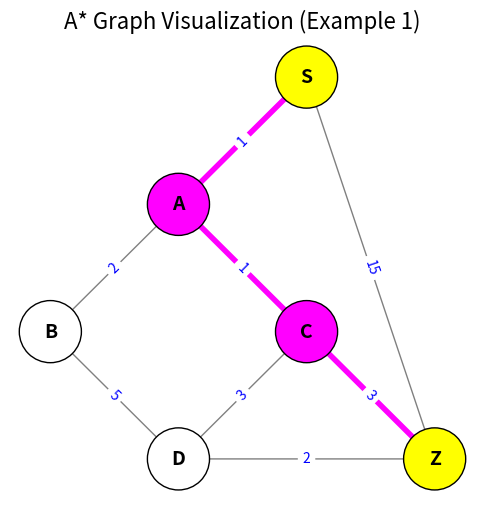

The matplotlib source for this figure:
# Graph structure - given na ito sa problem na nasa yellow paper
graph = {
    'S': {'A':1, 'Z':15},
    'A': {'B':2, 'C':1},
    'B': {'D':5},
    'C': {'D':3, 'Z':3},
    'D': {'Z':2},
    'Z': {}
}

# Heuristic values h(n) - given din ito
h = {
    'S':7,
    'A':3,
    'B':4,
    'C':1,
    'D':5,
    'Z':0
}

print("====================================")
print("EXAMPLE 1 : A* GRAPH SEARCH")
print("====================================")

# Display graph
print("\nGRAPH STRUCTURE:")
print("----------------")

for node in graph: # Loops through each node in graph
    for neighbor in graph[node]: # Loops through each neighbor or katabi niya of the current node
        print(node, "->", neighbor, "cost =", graph[node][neighbor])

print("\nHeuristic Values:")
print("----------------")

for node in h: # Loops through each node in the heuristic dictionary
    print(node, "=", h[node])

print("\nPATH COMPARISON: (f(n) = g(n) + h(n))")
print("------------------------------------")

# Pairwise comparisons based on the example in the problem
comparisons = [

    # Step 1 comparison
    (("S -> A", 1, h['A']),
     ("S -> Z", 15, h['Z'])),

    # Step 2 comparison
    (("S -> A -> B", 3, h['B']),
     ("S -> A -> C", 2, h['C'])),

    # Step 3 comparison
    (("S -> A -> C -> D", 5, h['D']),
     ("S -> A -> C -> Z", 5, h['Z']))
]

# Variables to store the best path to the goal
best_goal_path = None
best_goal_cost = float('inf')

# Loop through each comparison pair
for path1, path2 in comparisons:

    p1, g1, h1 = path1
    p2, g2, h2 = path2

    f1 = g1 + h1  # Calculate f(n) for first path
    f2 = g2 + h2  # Calculate f(n) for second path

    # Print first path
    print(p1)
    print("g(n) =", g1, "| h(n) =", h1, "| f(n) =", f1)
    print()

    # Print second path
    print(p2)
    print("g(n) =", g2, "| h(n) =", h2, "| f(n) =", f2)

    # Determine the shorter path based on f(n)
    if f1 < f2:
        short_path = p1
    else:
        short_path = p2

    print("\nShort Path:", short_path)
    print("------------------------------------")

    # Track the best path that reaches goal Z using actual cost g(n)
    for path, g in [(p1, g1), (p2, g2)]:
        if path.endswith("Z") and g < best_goal_cost:
            best_goal_cost = g
            best_goal_path = path


# Final result
print("\nSHORTEST PATH FOUND:")
if best_goal_path:
    print(best_goal_path)
    print("Total Cost =", best_goal_cost)
else:
    print("No path to Z found.")


# =====================================================
# VISUALIZATION PART
# =====================================================

import networkx as nx
import matplotlib.pyplot as plt

# Create directed graph
G = nx.DiGraph()

# Edges with weights
edges = [
    ('S','A',1),
    ('S','Z',15),
    ('A','B',2),
    ('A','C',1),
    ('B','D',5),
    ('C','D',3),
    ('C','Z',3),
    ('D','Z',2)
]

G.add_weighted_edges_from(edges)

# Manually set node positions to match diagram
pos = {
    'S': (0,4),
    'A': (-1,3),
    'B': (-2,2),
    'C': (0,2),
    'D': (-1,1),
    'Z': (1,1)
}

plt.figure(figsize=(6,6))

# Node colors
node_colors = []
for node in G.nodes():
    if node in ['S','Z']:
        node_colors.append('yellow')
    elif node in ['A','C']:
        node_colors.append('magenta')
    else:
        node_colors.append('white')

# Draw nodes
nx.draw_networkx_nodes(
    G,pos,
    node_size=2000,
    node_color=node_colors,
    edgecolors='black'
)

# Draw labels
nx.draw_networkx_labels(G,pos,font_size=14,font_weight='bold')

# Draw edges
nx.draw_networkx_edges(G,pos,arrows=True,edge_color='gray')

# Highlight shortest path using the computed result
path_nodes = best_goal_path.split(" -> ")
path_edges = [(path_nodes[i], path_nodes[i+1]) for i in range(len(path_nodes)-1)]

nx.draw_networkx_edges(
    G,pos,
    edgelist=path_edges,
    width=4,
    edge_color='magenta',
    arrows=True
)

# Draw edge weights
edge_labels={(u,v):d['weight'] for u,v,d in G.edges(data=True)}
nx.draw_networkx_edge_labels(G,pos,edge_labels=edge_labels,font_color='blue')

plt.title("A* Graph Visualization (Example 1)", fontsize=16)
plt.axis('off')
plt.show()
